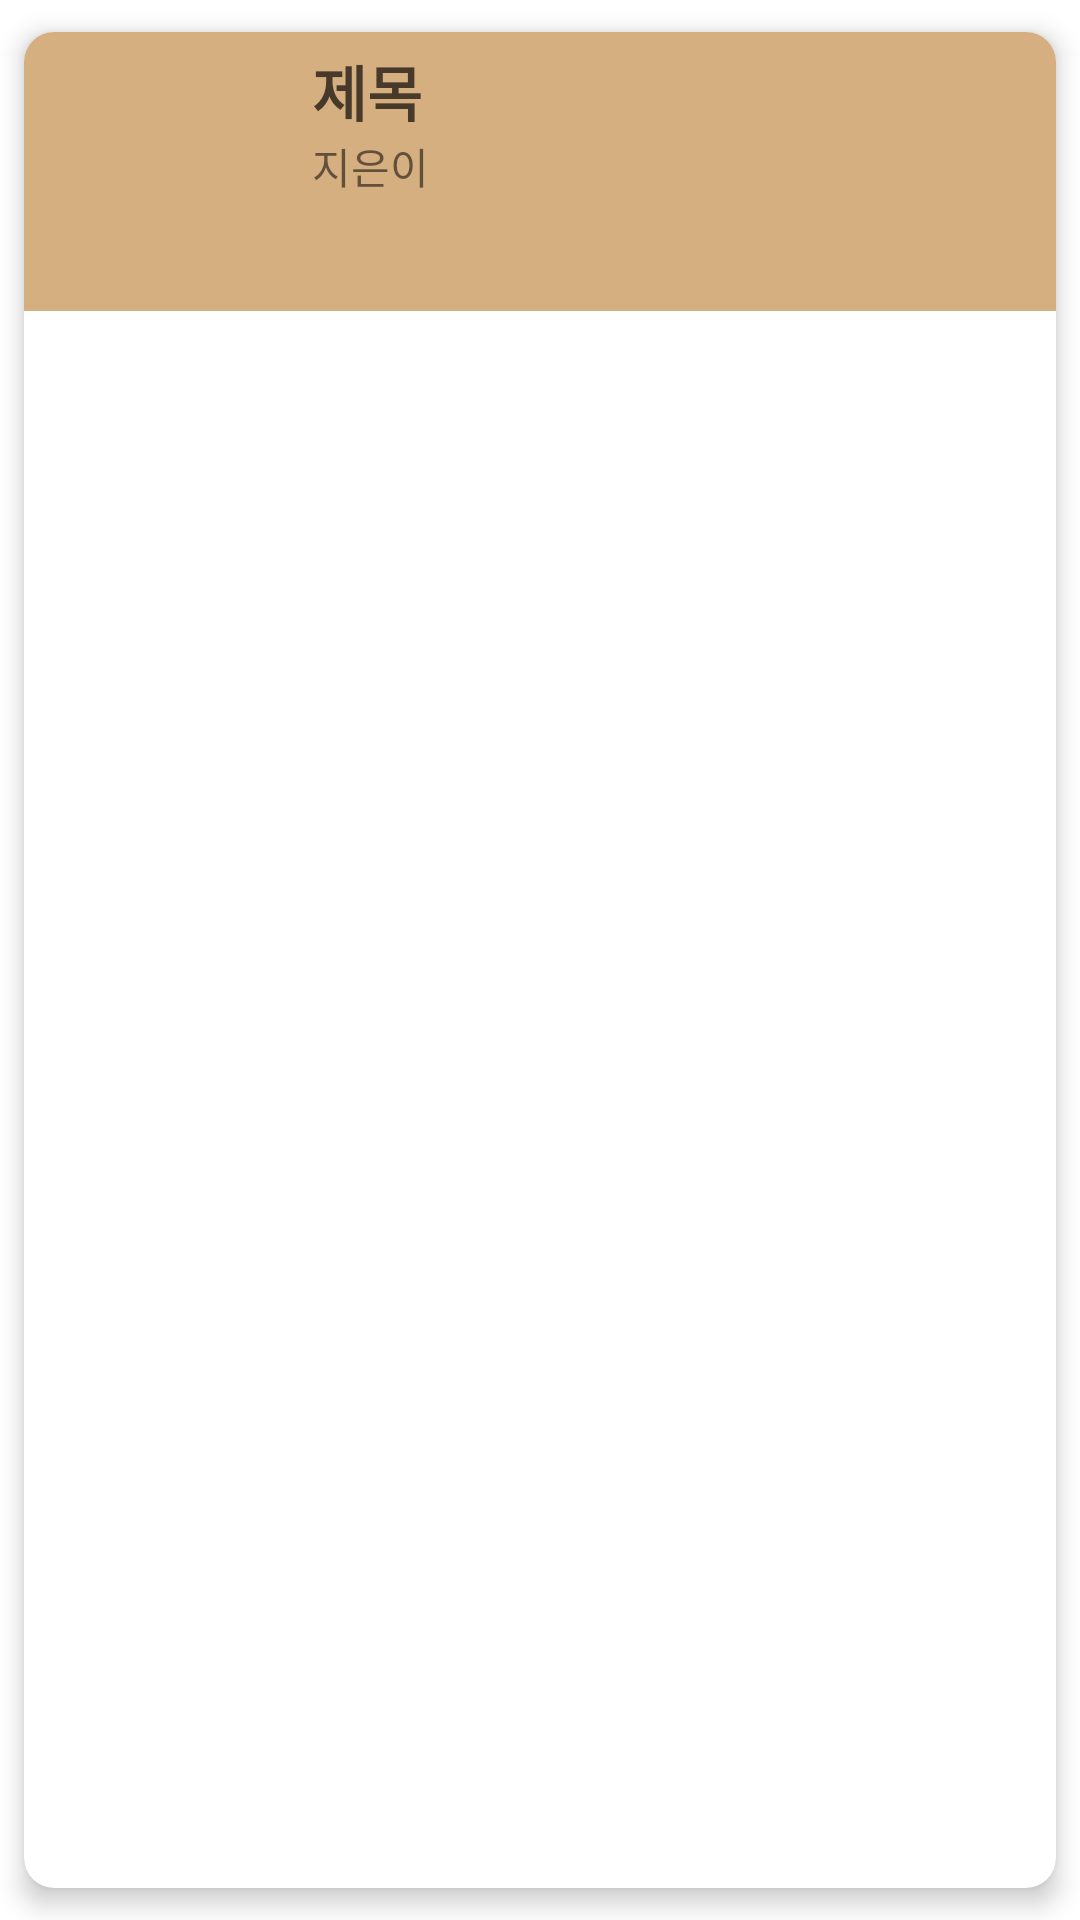

Android layout source for this screen:
<!-- AndroidManifest.xml: application theme Theme.Paper_Sound_original -->
<!-- res/layout/book_item.xml -->
<?xml version="1.0" encoding="utf-8"?>
<LinearLayout xmlns:android="http://schemas.android.com/apk/res/android"
    xmlns:app="http://schemas.android.com/apk/res-auto"
    xmlns:tools="http://schemas.android.com/tools"
    android:layout_width="match_parent"
    android:layout_height="wrap_content">

    <androidx.cardview.widget.CardView
        android:layout_width="match_parent"
        android:layout_height="match_parent"
        android:layout_weight="0"
        app:cardBackgroundColor="#FFFFFFFF"
        app:cardCornerRadius="10dp"
        app:cardElevation="5dp"
        app:cardUseCompatPadding="true">

        <LinearLayout
            android:id="@+id/important_back"
            android:layout_width="match_parent"
            android:layout_height="wrap_content"
            android:background="#D6AF81"
            android:orientation="horizontal">

            <ImageView
                android:id="@+id/imageView"
                android:layout_width="81dp"
                android:layout_height="83dp"
                android:layout_margin="5dp"
                android:layout_weight="0"
                tools:srcCompat="@tools:sample/avatars" />

            <LinearLayout
                android:layout_width="match_parent"
                android:layout_height="wrap_content"
                android:layout_margin="5dp"
                android:layout_weight="0"
                android:orientation="vertical">

                <TextView
                    android:id="@+id/textView"
                    android:layout_width="match_parent"
                    android:layout_height="wrap_content"
                    android:text="제목"
                    android:textColor="#AB000000"
                    android:textSize="20sp"
                    android:textStyle="bold" />

                <TextView
                    android:id="@+id/textView2"
                    android:layout_width="match_parent"
                    android:layout_height="wrap_content"
                    android:text="지은이" />

            </LinearLayout>
        </LinearLayout>
    </androidx.cardview.widget.CardView>
</LinearLayout>
<!-- resources referenced by this layout -->
<resources>
  <style name="Theme.Paper_Sound_original" parent="Theme.MaterialComponents.DayNight.DarkActionBar">
          <item name="windowNoTitle">true</item>
          
          <item name="colorPrimary">@color/purple_500</item>
          <item name="colorPrimaryVariant">#070B0C</item>
          <item name="colorOnPrimary">@color/white</item>
          
          <item name="colorSecondary">@color/teal_200</item>
          <item name="colorSecondaryVariant">@color/teal_700</item>
          <item name="colorOnSecondary">@color/black</item>
          
          <item name="android:statusBarColor" tools:targetApi="l">?attr/colorPrimaryVariant</item>
          
      </style>
  <!-- not gathered from this repository: default colours our renderer supplied (Android Studio template values) -->
  <color name="purple_500">#FF6200EE</color>
  <color name="teal_200">#FF03DAC5</color>
  <color name="teal_700">#FF018786</color>
  <color name="black">#FF000000</color>
  <color name="white">#FFFFFFFF</color>
</resources>
